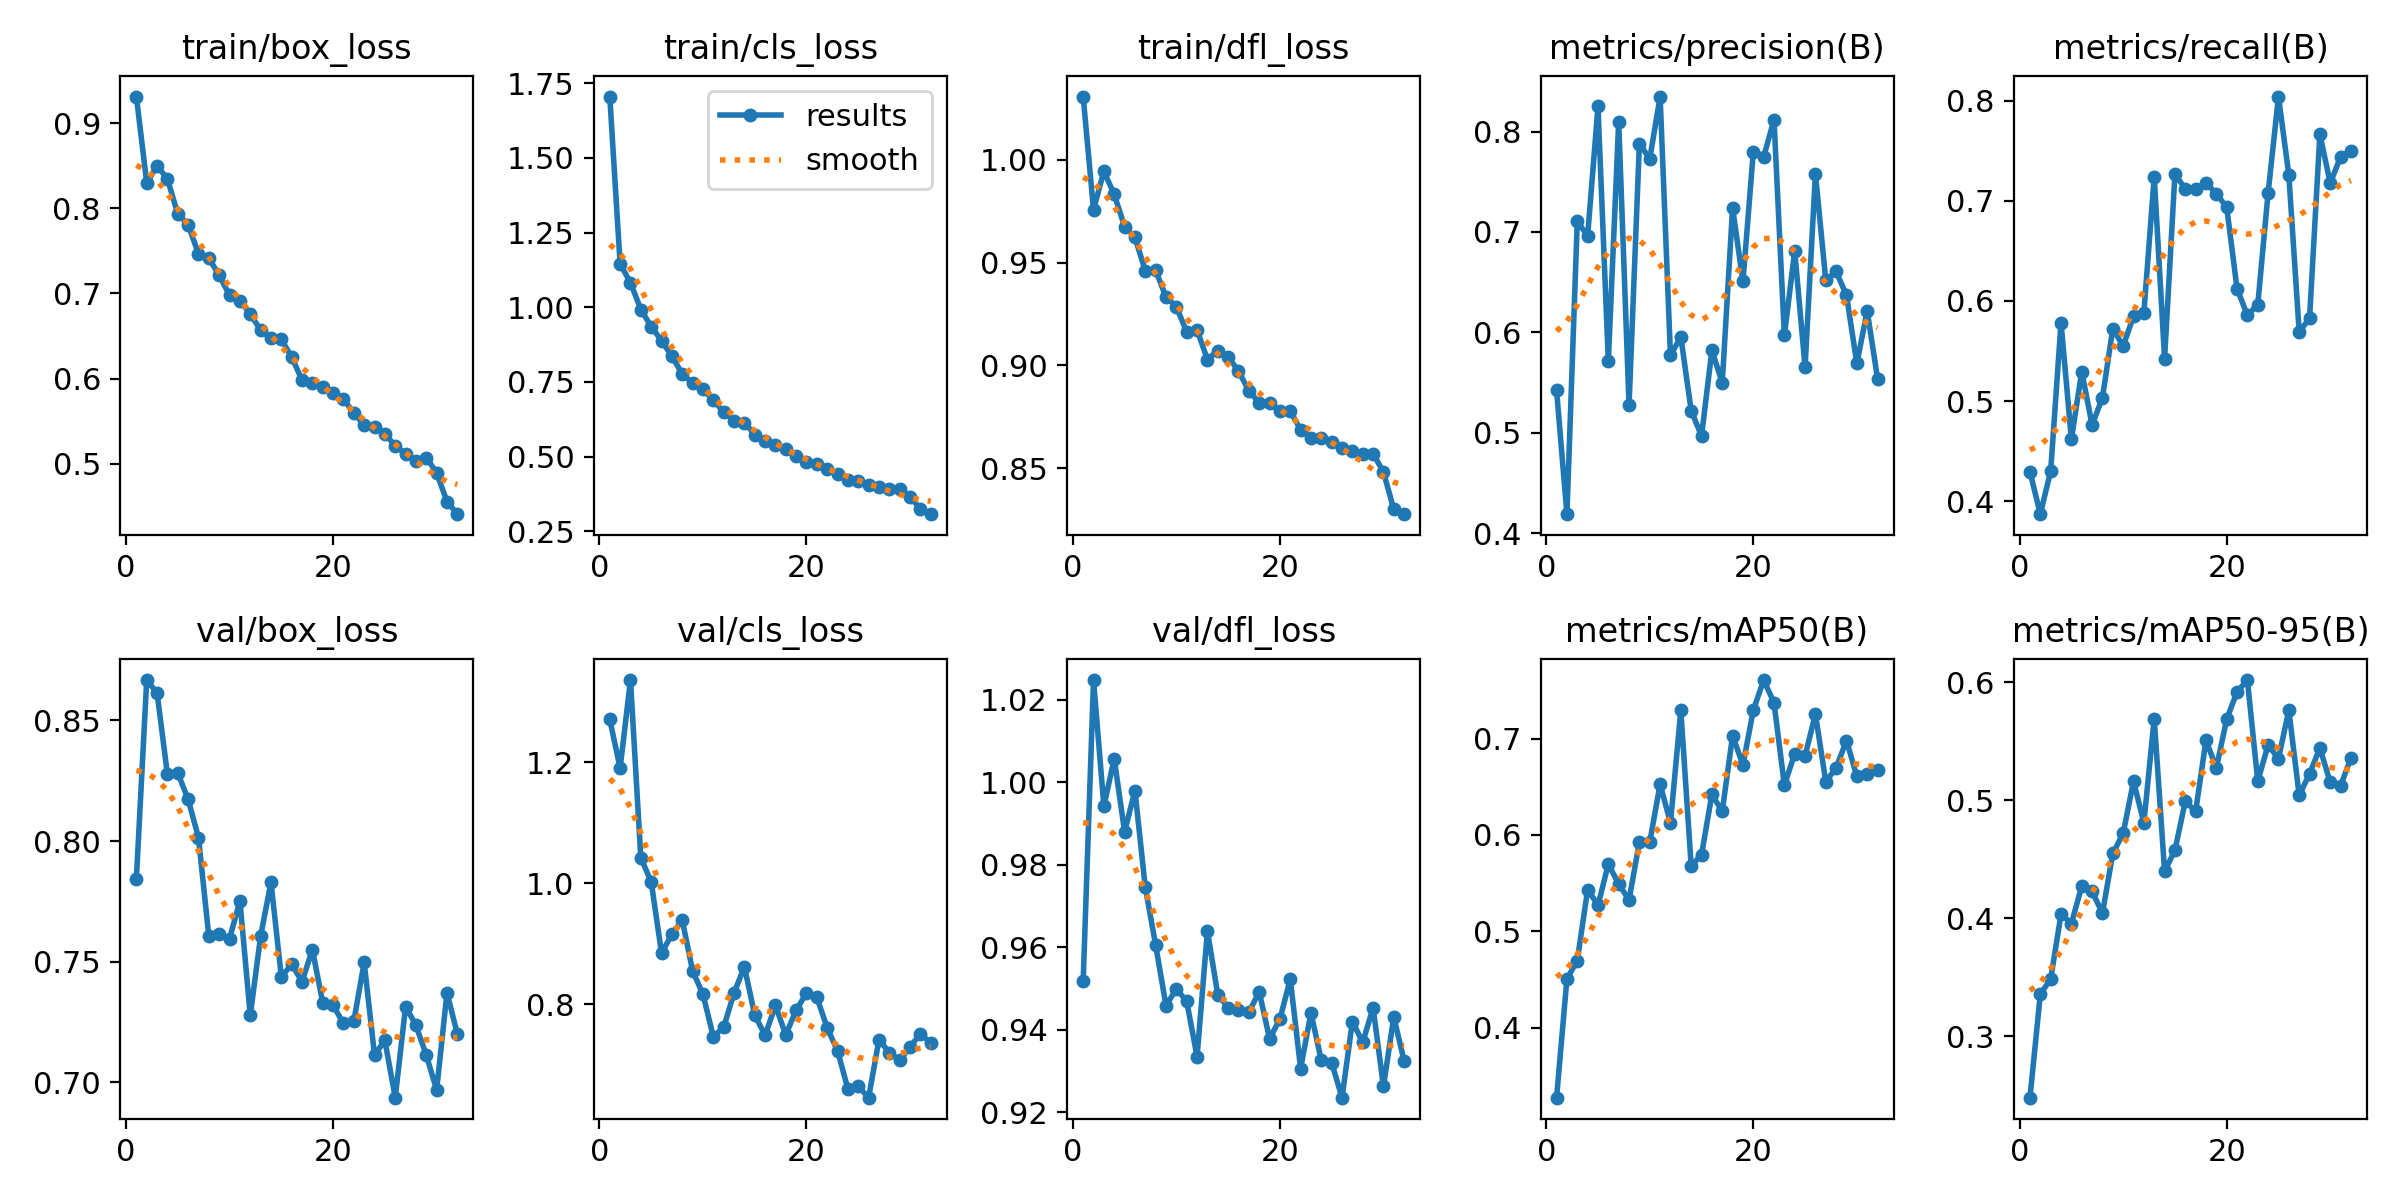

The table this chart was drawn from, first rows:
epoch, time, train/box_loss, train/cls_loss, train/dfl_loss, metrics/precision(B), metrics/recall(B), metrics/mAP50(B), metrics/mAP50-95(B), val/box_loss, val/cls_loss, val/dfl_loss, lr/pg0, lr/pg1, lr/pg2
1, 188.9, 0.9312, 1.705, 1.031, 0.5423, 0.4295, 0.3273, 0.2482, 0.7844, 1.271, 0.9518, 0.0004135, 0.0004135, 0.0004135
2, 432.3, 0.8299, 1.145, 0.9756, 0.4191, 0.3872, 0.4505, 0.3358, 0.8667, 1.191, 1.025, 0.0008097, 0.0008097, 0.0008097
3, 614.9, 0.8498, 1.082, 0.9943, 0.7107, 0.4305, 0.4697, 0.3486, 0.8614, 1.336, 0.9942, 0.001185, 0.001185, 0.001185
4, 826.3, 0.8345, 0.9922, 0.9831, 0.696, 0.5783, 0.5432, 0.4036, 0.8276, 1.042, 1.006, 0.001157, 0.001157, 0.001157
5, 996.6, 0.7933, 0.935, 0.9675, 0.8249, 0.462, 0.5271, 0.3957, 0.8282, 1.003, 0.988, 0.001126, 0.001126, 0.001126
6, 1223, 0.7807, 0.8882, 0.9622, 0.5712, 0.5295, 0.5697, 0.4272, 0.8173, 0.8848, 0.998, 0.001095, 0.001095, 0.001095
7, 1421, 0.7465, 0.835, 0.946, 0.8098, 0.4762, 0.5492, 0.4229, 0.8014, 0.9157, 0.9745, 0.001064, 0.001064, 0.001064
8, 1645, 0.7413, 0.7772, 0.9462, 0.5277, 0.5034, 0.5326, 0.4043, 0.7605, 0.9395, 0.9606, 0.001033, 0.001033, 0.001033
9, 1837, 0.7215, 0.7461, 0.9332, 0.7881, 0.5724, 0.5926, 0.455, 0.7616, 0.8553, 0.9458, 0.001002, 0.001002, 0.001002
10, 2047, 0.6979, 0.725, 0.9286, 0.7727, 0.5551, 0.5926, 0.4719, 0.7596, 0.8168, 0.9499, 0.0009716, 0.0009716, 0.0009716
11, 2178, 0.6918, 0.6885, 0.9162, 0.8348, 0.5847, 0.6527, 0.5161, 0.7752, 0.7467, 0.9469, 0.0009406, 0.0009406, 0.0009406
12, 2353, 0.6758, 0.6491, 0.9172, 0.5772, 0.5884, 0.6126, 0.4811, 0.7278, 0.7622, 0.9335, 0.0009097, 0.0009097, 0.0009097
13, 2507, 0.6572, 0.62, 0.9029, 0.5955, 0.7239, 0.7293, 0.5692, 0.7606, 0.8188, 0.964, 0.0008787, 0.0008787, 0.0008787
14, 2686, 0.6476, 0.6137, 0.9072, 0.5223, 0.5425, 0.5679, 0.4399, 0.783, 0.8624, 0.9485, 0.0008478, 0.0008478, 0.0008478
15, 2909, 0.6461, 0.5737, 0.9043, 0.4969, 0.7268, 0.5794, 0.4577, 0.7437, 0.7823, 0.9454, 0.0008169, 0.0008169, 0.0008169
16, 3183, 0.6254, 0.5531, 0.8972, 0.5822, 0.7117, 0.6421, 0.4991, 0.749, 0.7491, 0.9448, 0.0007859, 0.0007859, 0.0007859
17, 3346, 0.5984, 0.5386, 0.8878, 0.5498, 0.7117, 0.6245, 0.4906, 0.7418, 0.7983, 0.9443, 0.000755, 0.000755, 0.000755
18, 7489, 0.5948, 0.5238, 0.8819, 0.7238, 0.7177, 0.7031, 0.5509, 0.755, 0.7496, 0.9492, 0.0007241, 0.0007241, 0.0007241
19, 7777, 0.5903, 0.5002, 0.8816, 0.6507, 0.7071, 0.6726, 0.5273, 0.733, 0.7907, 0.9379, 0.0006931, 0.0006931, 0.0006931
20, 8094, 0.5831, 0.4809, 0.8779, 0.7798, 0.6935, 0.7294, 0.5688, 0.732, 0.8186, 0.9426, 0.0006622, 0.0006622, 0.0006622
21, 8364, 0.5757, 0.4756, 0.8778, 0.7747, 0.6123, 0.7608, 0.5919, 0.7244, 0.8117, 0.9523, 0.0006312, 0.0006312, 0.0006312
22, 8632, 0.5602, 0.4595, 0.8688, 0.8118, 0.5857, 0.7373, 0.6018, 0.7254, 0.7613, 0.9306, 0.0006003, 0.0006003, 0.0006003
23, 9270, 0.5453, 0.44, 0.8648, 0.5971, 0.5964, 0.6518, 0.5162, 0.7497, 0.7233, 0.9441, 0.0005694, 0.0005694, 0.0005694
24, 9586, 0.5438, 0.423, 0.8648, 0.681, 0.7078, 0.6842, 0.5469, 0.7114, 0.6602, 0.9326, 0.0005384, 0.0005384, 0.0005384
25, 9870, 0.5355, 0.4182, 0.8628, 0.5656, 0.804, 0.6821, 0.5352, 0.7174, 0.6647, 0.932, 0.0005075, 0.0005075, 0.0005075
26, 10250, 0.521, 0.4061, 0.8598, 0.7579, 0.7258, 0.7256, 0.5764, 0.6937, 0.6459, 0.9235, 0.0004766, 0.0004766, 0.0004766
27, 10512, 0.5117, 0.3968, 0.8585, 0.6519, 0.5693, 0.6552, 0.5042, 0.7314, 0.7418, 0.942, 0.0004456, 0.0004456, 0.0004456
28, 10837, 0.5034, 0.3902, 0.8569, 0.6607, 0.5825, 0.6698, 0.5224, 0.7237, 0.7203, 0.937, 0.0004147, 0.0004147, 0.0004147
29, 11043, 0.5074, 0.3917, 0.8571, 0.637, 0.7664, 0.6979, 0.5443, 0.7113, 0.708, 0.9453, 0.0003837, 0.0003837, 0.0003837
30, 11275, 0.4895, 0.3638, 0.8483, 0.5691, 0.7175, 0.6609, 0.5152, 0.6969, 0.7296, 0.9263, 0.0003528, 0.0003528, 0.0003528
31, 11486, 0.4558, 0.3259, 0.8301, 0.6215, 0.744, 0.6637, 0.5122, 0.7372, 0.7516, 0.9431, 0.0003219, 0.0003219, 0.0003219
32, 11704, 0.441, 0.307, 0.8278, 0.5541, 0.7502, 0.6671, 0.5359, 0.72, 0.7359, 0.9324, 0.0002909, 0.0002909, 0.0002909
